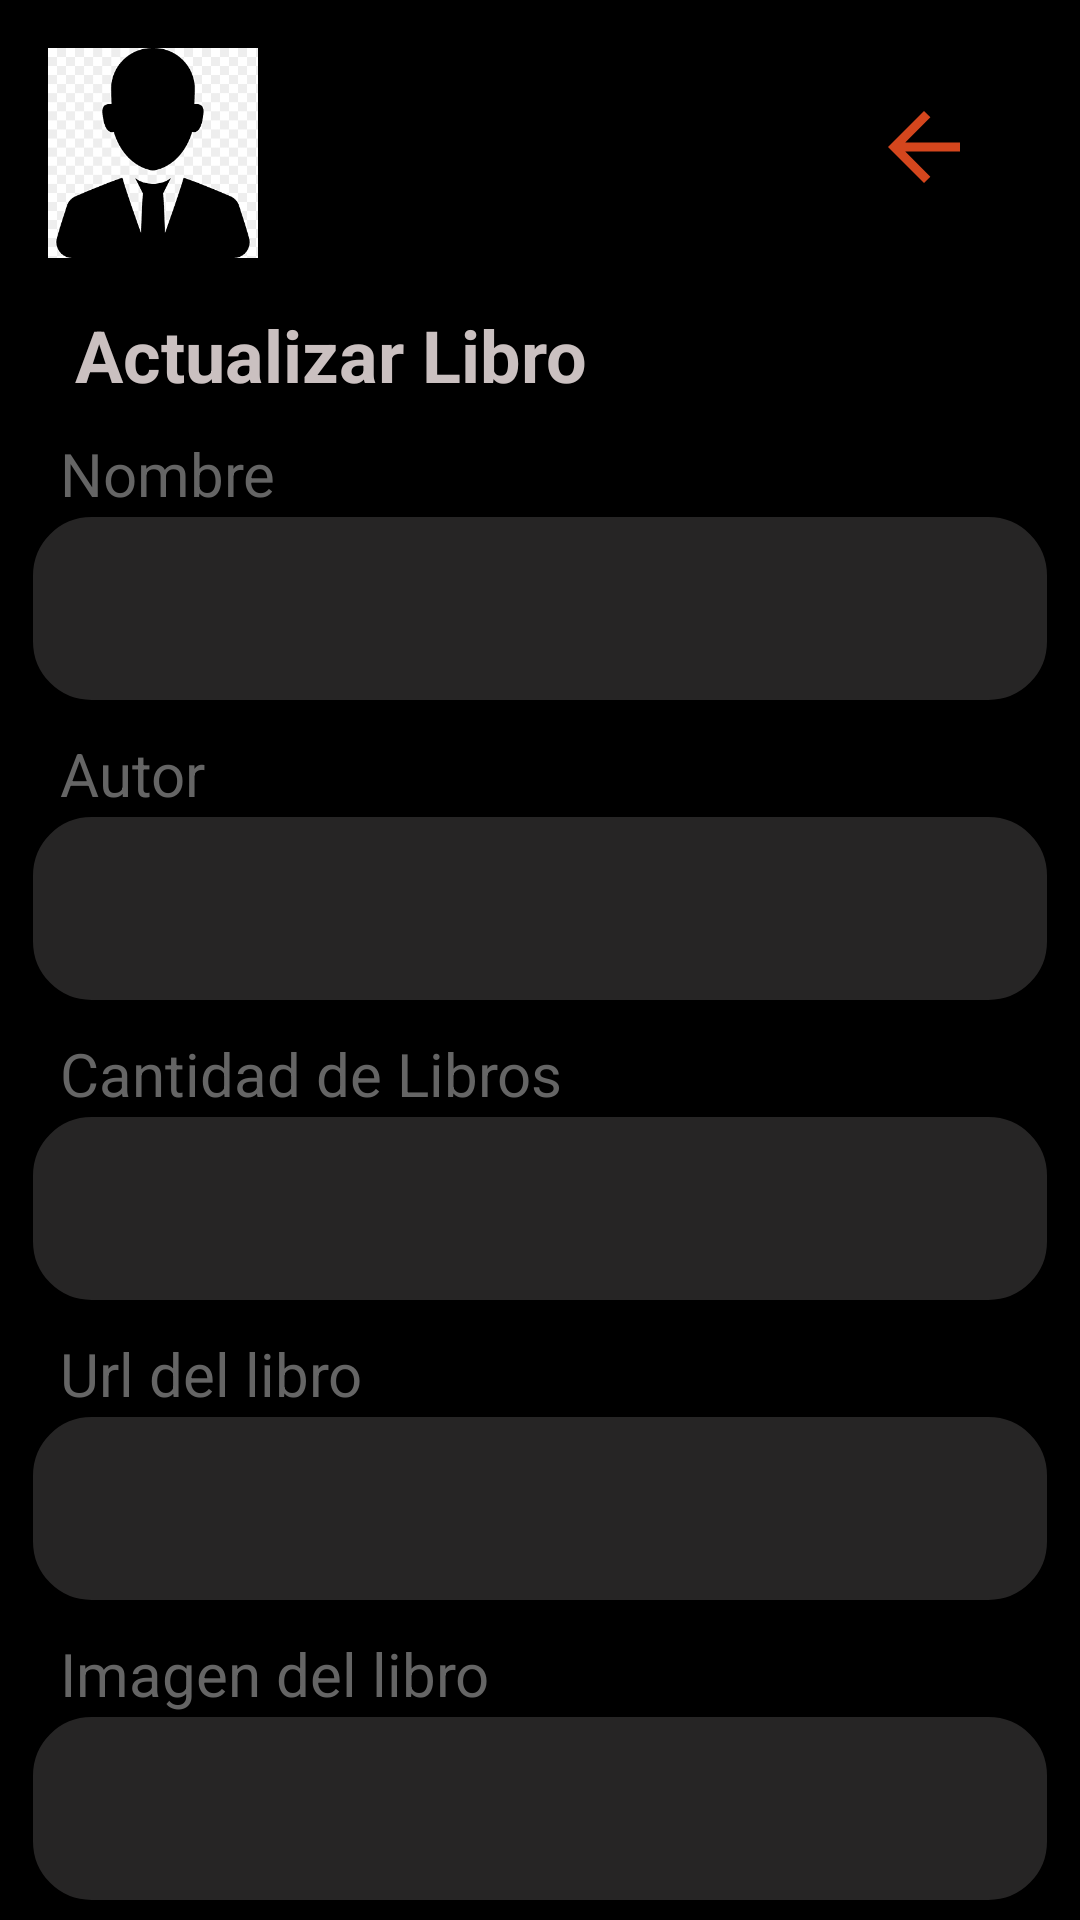

Here is an Android app screen rendered from its layout file. Give the layout XML and the strings, colors and styles it references.
<!-- AndroidManifest.xml: application theme Theme.Biblioteca_nomostrar -->
<!-- res/layout/activity_admin_actualizar_libro.xml -->
<?xml version="1.0" encoding="utf-8"?>
<LinearLayout xmlns:android="http://schemas.android.com/apk/res/android"
    xmlns:app="http://schemas.android.com/apk/res-auto"
    xmlns:tools="http://schemas.android.com/tools"
    android:layout_width="match_parent"
    android:layout_height="match_parent"
    android:orientation="vertical"
    android:background="@color/black"
    tools:context=".admin.AdminActualizarLibroActivity">
    <include layout="@layout/toolbar"/>

    <TextView
        android:id="@+id/textView6"
        android:layout_width="match_parent"
        android:layout_height="wrap_content"
        android:layout_marginLeft="25dp"
        android:text="@string/actualizarLibro"
        android:textColor="#CAC0C0"
        android:textSize="24sp"
        android:textStyle="bold" />

    <TextView
        android:id="@+id/textNombre"
        android:layout_width="match_parent"
        android:layout_height="wrap_content"
        android:text="@string/nombreLibro"
        android:textColor="#656565"
        android:layout_marginTop="10dp"
        android:layout_marginLeft="20dp"
        android:textSize="20sp" />

    <EditText
        android:id="@+id/nombreActualizarLibro"
        android:layout_width="match_parent"
        android:layout_height="63dp"
        android:layout_marginLeft="10dp"
        android:layout_marginRight="10dp"
        android:background="@drawable/back_login_txt"
        android:ems="10"
        android:labelFor="@+id/textNombre"
        android:inputType="textPersonName"
        android:paddingLeft="20dp"
        android:textAlignment="textStart"
        android:textColor="#D6D4D4"
        android:textColorHint="#C3BEBE"
        android:textSize="20sp" />

    <TextView
        android:id="@+id/textAutor"
        android:layout_width="match_parent"
        android:layout_height="wrap_content"
        android:text="@string/autorLibro"
        android:textColor="#656565"
        android:layout_marginTop="10dp"
        android:layout_marginLeft="20dp"
        android:textSize="20sp"/>

    <EditText
        android:id="@+id/autorActualizarLibro"
        android:layout_width="match_parent"
        android:layout_height="63dp"
        android:layout_marginLeft="10dp"
        android:layout_marginRight="10dp"
        android:background="@drawable/back_login_txt"
        android:ems="10"
        android:inputType="textPersonName"
        android:paddingLeft="20dp"
        android:textAlignment="textStart"
        android:labelFor="@+id/textAutor"
        android:textColor="#D6D4D4"
        android:textColorHint="#C3BEBE"
        android:textSize="20sp" />

    <TextView
        android:id="@+id/textCantidad"
        android:layout_width="match_parent"
        android:layout_height="wrap_content"
        android:text="@string/cantidadLibro"
        android:textColor="#656565"
        android:layout_marginTop="10dp"
        android:layout_marginLeft="20dp"
        android:textSize="20sp" />

    <EditText
        android:id="@+id/cantidadActualizarLibro"
        android:layout_width="match_parent"
        android:layout_height="63dp"
        android:layout_marginLeft="10dp"
        android:layout_marginRight="10dp"
        android:background="@drawable/back_login_txt"
        android:ems="10"
        android:inputType="number"
        android:paddingLeft="20dp"
        android:labelFor="@+id/textCantidad"
        android:textAlignment="textStart"
        android:textColor="#D6D4D4"
        android:textColorHint="#C3BEBE"
        android:textSize="20sp" />

    <TextView
        android:id="@+id/textUrl"
        android:layout_width="match_parent"
        android:layout_height="wrap_content"
        android:text="@string/urlLibro"
        android:textColor="#656565"
        android:layout_marginTop="10dp"
        android:layout_marginLeft="20dp"
        android:textSize="20sp"/>

    <EditText
        android:id="@+id/urlActualizarLibro"
        android:layout_width="match_parent"
        android:layout_height="63dp"
        android:layout_marginLeft="10dp"
        android:layout_marginRight="10dp"
        android:background="@drawable/back_login_txt"
        android:ems="10"
        android:labelFor="@+id/textUrl"
        android:inputType="textPersonName"
        android:paddingLeft="20dp"
        android:textAlignment="textStart"
        android:textColor="#D6D4D4"
        android:textColorHint="#C3BEBE"
        android:textSize="20sp" />

    <TextView
        android:id="@+id/textImagen"
        android:layout_width="match_parent"
        android:layout_height="wrap_content"
        android:text="@string/imagenLibro"
        android:textColor="#656565"
        android:layout_marginTop="10dp"
        android:layout_marginLeft="20dp"
        android:textSize="20sp" />

    <EditText
        android:id="@+id/imagenActualizarLibro"
        android:layout_width="match_parent"
        android:layout_height="63dp"
        android:layout_marginLeft="10dp"
        android:layout_marginRight="10dp"
        android:background="@drawable/back_login_txt"
        android:ems="10"
        android:labelFor="@+id/textImagen"
        android:inputType="textPersonName"
        android:paddingLeft="20dp"
        android:textAlignment="textStart"
        android:textColor="#D6D4D4"
        android:textColorHint="#C3BEBE"
        android:textSize="20sp" />

    <TextView
        android:id="@+id/textDescripcion"
        android:layout_width="match_parent"
        android:layout_height="wrap_content"
        android:text="@string/descripcionLibro"
        android:textColor="#656565"
        android:layout_marginTop="10dp"
        android:layout_marginLeft="20dp"
        android:textSize="20sp" />

    <EditText
        android:id="@+id/descripcionActualizarLibro"
        android:layout_width="match_parent"
        android:layout_height="63dp"
        android:layout_marginLeft="10dp"
        android:layout_marginRight="10dp"
        android:background="@drawable/back_login_txt"
        android:ems="10"
        android:labelFor="@+id/textDescripcion"
        android:inputType="textPersonName"
        android:paddingLeft="20dp"
        android:textAlignment="textStart"
        android:textColor="#D6D4D4"
        android:textColorHint="#C3BEBE"
        android:textSize="20sp" />

    <Button
        android:id="@+id/btnActualizarLibro"
        android:layout_width="match_parent"
        android:layout_height="76dp"
        android:layout_marginLeft="10dp"
        android:layout_marginTop="25dp"
        android:layout_marginRight="10dp"
        android:layout_marginBottom="50dp"
        android:background="@drawable/back_login"
        android:paddingTop="10dp"
        android:paddingBottom="10dp"
        android:text="@string/actualizarLibro"
        android:textAllCaps="true"
        android:textColor="#BAA7A7"
        android:textSize="16sp" />

</LinearLayout>
<!-- res/layout/toolbar.xml (included above) -->
<?xml version="1.0" encoding="utf-8"?>
<RelativeLayout xmlns:android="http://schemas.android.com/apk/res/android"
    android:layout_width="match_parent"
    android:layout_height="wrap_content"
    android:background="@color/black">

    <RelativeLayout
        android:layout_width="match_parent"
        android:layout_height="wrap_content"
        android:padding="16dp">

        <ImageView
            android:id="@+id/imgBarra"
            android:layout_width="70dp"
            android:layout_height="70dp"
            android:layout_alignParentStart="true"
            android:src="@drawable/admin" />

        <ImageView
            android:id="@+id/btnMas"
            android:layout_width="wrap_content"
            android:layout_height="wrap_content"
            android:layout_alignParentEnd="true"
            android:layout_marginTop="15dp"
            android:layout_marginEnd="18dp"
            android:clickable="true"
            android:longClickable="true"
            android:src="@drawable/ic_back_flecha" />

        <TextView
            android:id="@+id/rolToolbar"
            android:layout_width="wrap_content"
            android:layout_height="wrap_content"
            android:layout_marginStart="120dp"
            android:textColor="#CCC5C5"
            android:textSize="20sp" />

        <TextView
            android:id="@+id/nombreToolbar"
            android:layout_width="wrap_content"
            android:layout_height="wrap_content"
            android:layout_marginStart="120dp"
            android:layout_marginTop="35dp"
            android:textColor="#CCC5C5"
            android:textSize="15sp" />
    </RelativeLayout>

</RelativeLayout>
<!-- resources referenced by this layout -->
<resources>
  <!-- drawable admin: png bitmap (drawable-v24, 3309 bytes) -->
  <!-- drawable back_login (drawable) -->
  <?xml version="1.0" encoding="utf-8"?>
  <shape xmlns:android="http://schemas.android.com/apk/res/android">
      <solid android:color="#BD2D2D"/>
      <corners android:radius="20dp"/>
      <stroke android:width="1dp"
          android:color="@color/black"/>
  </shape>
  <!-- drawable back_login_txt (drawable-v24) -->
  <?xml version="1.0" encoding="utf-8"?>
  <shape xmlns:android="http://schemas.android.com/apk/res/android">
      <solid android:color="#8F454242"/>
      <corners android:radius="20dp"/>
      <stroke android:width="1dp"
          android:color="@color/black"/>
  </shape>
  <!-- drawable ic_back_flecha (drawable) -->
  <vector android:autoMirrored="true" android:height="36dp"
      android:tint="#D4461D" android:viewportHeight="24"
      android:viewportWidth="24" android:width="36dp"
      xmlns:android="http://schemas.android.com/apk/res/android">
      <path android:fillColor="@android:color/white"
          android:pathData="M20,11H7.83l5.59,-5.59L12,4l-8,8 8,8 1.41,-1.41L7.83,13H20v-2z"/>
  </vector>
  <string name="actualizarLibro">Actualizar Libro</string>
  <string name="autorLibro">Autor</string>
  <string name="cantidadLibro">Cantidad de Libros</string>
  <string name="descripcionLibro">Descripcion del libro</string>
  <string name="imagenLibro">Imagen del libro</string>
  <string name="nombreLibro">Nombre</string>
  <string name="urlLibro">Url del libro</string>
  <style name="Theme.Biblioteca_nomostrar" parent="Theme.AppCompat.Light.NoActionBar">
          
          <item name="colorPrimary">@color/black</item>
          <item name="colorPrimaryDark">@color/black</item>
          <item name="colorAccent">@color/black</item>
          
      </style>
  <!-- not gathered from this repository: default colours our renderer supplied (Android Studio template values) -->
  <color name="black">#FF000000</color>
</resources>
